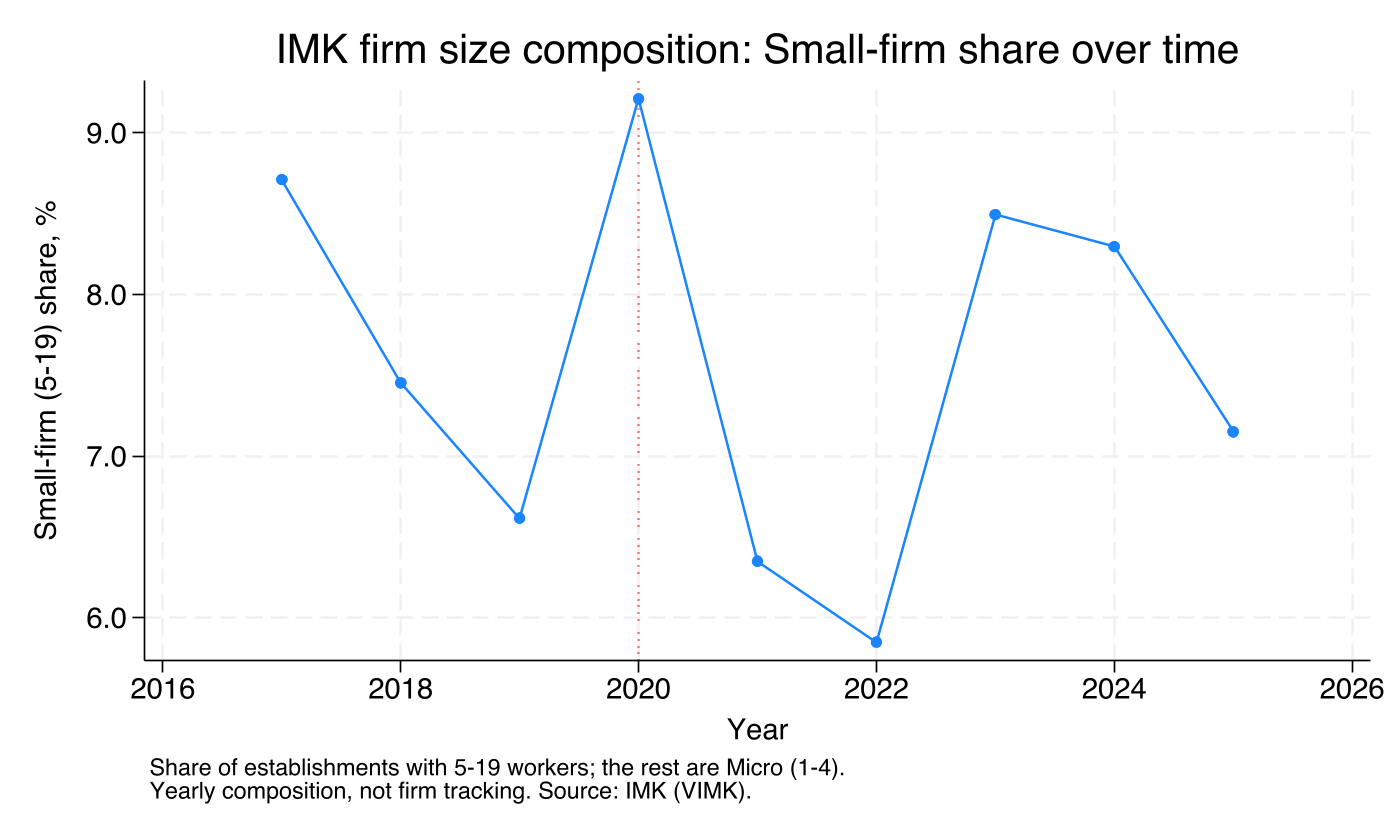

Source data for this figure (header and first rows):
year, sizeclass, firms, share_pct
2017, Micro (1-4), 7954, 91.29
2017, Small (5-19), 759, 8.711
2018, Micro (1-4), 8120, 92.55
2018, Small (5-19), 654, 7.454
2019, Micro (1-4), 8186, 93.38
2019, Small (5-19), 580, 6.616
2020, Micro (1-4), 7836, 90.79
2020, Small (5-19), 795, 9.211
2021, Micro (1-4), 7523, 93.65
2021, Small (5-19), 510, 6.349
2022, Micro (1-4), 8676, 94.15
2022, Small (5-19), 539, 5.849
2023, Micro (1-4), 8467, 91.51
2023, Small (5-19), 786, 8.495
2024, Micro (1-4), 8489, 91.7
2024, Small (5-19), 768, 8.296
2025, Micro (1-4), 8518, 92.85
2025, Small (5-19), 656, 7.151
